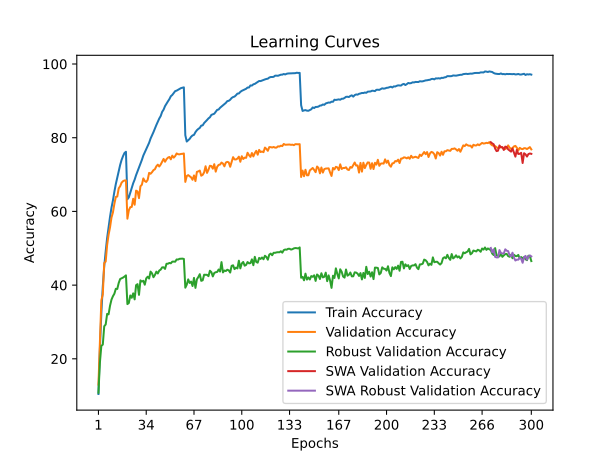

The data file committed next to this chart (first rows):
time; train_accuracy; train_loss; valid_accuracy; valid_loss; valid_accuracy_robust; valid_accuracy_swa; valid_accuracy_robust_swa
23,6506; 10,4600; 3,9947; 13,0100; 3,9051; 10,7931; 13,0100; 10,7931
43,7822; 22,7120; 3,4110; 24,5200; 3,4506; 18,9517; 24,5200; 18,9517
63,4058; 32,3460; 3,0107; 35,8700; 2,9621; 23,5103; 35,8700; 23,5103
83,6724; 39,6520; 2,7463; 37,4600; 2,9989; 23,8552; 37,4600; 23,8552
103,6093; 45,1220; 2,5600; 46,0100; 2,6387; 28,8345; 46,0100; 28,8345
124,3598; 49,1840; 2,4116; 46,3900; 2,5939; 29,3241; 46,3900; 29,3241
145,8918; 52,8060; 2,2975; 50,9000; 2,4704; 32,1862; 50,9000; 32,1862
165,7983; 55,7960; 2,2027; 53,6600; 2,4006; 32,0690; 53,6600; 32,0690
186,6297; 58,5380; 2,1156; 55,6800; 2,3105; 34,4069; 55,6800; 34,4069
208,0347; 61,0080; 2,0351; 58,3300; 2,2508; 36,0483; 58,3300; 36,0483
228,5797; 62,9760; 1,9641; 59,7200; 2,2206; 36,9862; 59,7200; 36,9862
250,0313; 65,3420; 1,8981; 62,0600; 2,1425; 37,6690; 62,0600; 37,6690
273,9237; 67,4340; 1,8350; 63,9300; 2,1093; 39,0000; 63,9300; 39,0000
296,4397; 69,1220; 1,7805; 64,0400; 2,1359; 38,9655; 64,0400; 38,9655
315,9744; 70,8720; 1,7305; 66,2800; 2,0711; 40,5862; 66,2800; 40,5862
336,2834; 72,6200; 1,6806; 66,8500; 2,0381; 41,6621; 66,8500; 41,6621
355,0659; 73,9940; 1,6415; 67,8100; 2,0198; 41,8552; 67,8100; 41,8552
374,8058; 75,0240; 1,6149; 68,2100; 1,9882; 42,0483; 68,2100; 42,0483
394,8392; 75,8740; 1,5904; 68,4000; 1,9816; 42,3241; 68,4000; 42,3241
415,8933; 76,1860; 1,5794; 68,4200; 1,9807; 42,6552; 68,4200; 42,6552
439,0745; 63,3020; 1,9455; 58,0300; 2,3357; 34,8552; 58,0300; 34,8552
460,3873; 63,8160; 1,9276; 60,3300; 2,2443; 35,1517; 60,3300; 35,1517
481,0094; 65,0760; 1,8941; 61,1500; 2,1578; 37,1931; 61,1500; 37,1931
502,2028; 66,2660; 1,8611; 61,2300; 2,1744; 36,5724; 61,2300; 36,5724
523,0038; 67,6460; 1,8197; 63,4400; 2,0333; 37,7655; 63,4400; 37,7655
543,3111; 68,6220; 1,7853; 61,8100; 2,1973; 36,1310; 61,8100; 36,1310
565,1165; 69,8500; 1,7486; 65,6400; 2,0321; 40,0000; 65,6400; 40,0000
586,2505; 70,8680; 1,7150; 65,4300; 2,0153; 40,2621; 65,4300; 40,2621
605,6003; 71,7880; 1,6864; 63,6100; 2,0623; 37,3586; 63,6100; 37,3586
625,4764; 73,0140; 1,6561; 66,8200; 2,0124; 41,2828; 66,8200; 41,2828
645,4388; 73,9840; 1,6232; 67,2500; 1,9584; 40,9724; 67,2500; 40,9724
666,0858; 75,1660; 1,5947; 68,9600; 1,9047; 41,1793; 68,9600; 41,1793
688,9166; 76,0140; 1,5684; 68,2600; 1,9482; 40,1172; 68,2600; 40,1172
711,2778; 76,8160; 1,5417; 68,0000; 1,9788; 41,8345; 68,0000; 41,8345
734,1724; 77,8000; 1,5109; 68,5700; 2,0039; 42,2828; 68,5700; 42,2828
755,4943; 78,6280; 1,4900; 70,4600; 1,8962; 41,7931; 70,4600; 41,7931
776,0962; 79,7720; 1,4597; 70,2200; 1,8944; 43,6690; 70,2200; 43,6690
797,6173; 80,6020; 1,4316; 70,6500; 1,8844; 43,2000; 70,6500; 43,2000
818,0418; 81,5200; 1,4077; 71,2100; 1,8830; 42,1448; 71,2100; 42,1448
837,8501; 82,4960; 1,3789; 71,4500; 1,8608; 42,7586; 71,4500; 42,7586
858,7428; 83,4540; 1,3547; 72,2500; 1,8334; 43,6621; 72,2500; 43,6621
879,1808; 84,3020; 1,3305; 72,6900; 1,8158; 43,1586; 72,6900; 43,1586
898,4132; 85,2080; 1,3093; 72,1900; 1,8428; 43,9517; 72,1900; 43,9517
918,7018; 85,8880; 1,2846; 72,7300; 1,8132; 44,2138; 72,7300; 44,2138
939,9493; 87,0200; 1,2598; 73,4600; 1,7926; 44,8138; 73,4600; 44,8138
960,2483; 87,6220; 1,2384; 74,2500; 1,7461; 44,8414; 74,2500; 44,8414
981,5356; 88,5860; 1,2158; 73,4800; 1,8224; 44,4000; 73,4800; 44,4000
1004,6328; 89,2540; 1,1961; 74,1600; 1,7859; 45,7931; 74,1600; 45,7931
1027,6698; 89,8700; 1,1786; 74,5900; 1,7502; 45,8138; 74,5900; 45,8138
1048,8581; 90,4740; 1,1638; 74,7800; 1,7132; 46,0207; 74,7800; 46,0207
1068,1620; 91,2620; 1,1458; 74,1400; 1,7362; 45,9241; 74,1400; 45,9241
1087,5720; 91,6080; 1,1341; 75,1400; 1,7288; 46,3724; 75,1400; 46,3724
1107,1936; 92,1400; 1,1183; 74,6000; 1,7199; 46,3931; 74,6000; 46,3931
1126,9465; 92,6480; 1,1108; 75,0200; 1,7264; 46,3517; 75,0200; 46,3517
1147,7439; 92,7800; 1,1025; 75,7300; 1,6957; 46,9655; 75,7300; 46,9655
1171,0062; 92,9940; 1,0950; 75,5300; 1,7030; 46,9379; 75,5300; 46,9379
1192,0202; 93,2260; 1,0880; 75,4900; 1,7034; 47,1379; 75,4900; 47,1379
1212,3917; 93,4660; 1,0819; 75,6000; 1,6917; 47,1724; 75,6000; 47,1724
1233,9331; 93,5800; 1,0811; 75,6300; 1,6945; 47,1931; 75,6300; 47,1931
1255,3274; 93,6700; 1,0791; 75,7300; 1,6906; 47,1034; 75,7300; 47,1034
... 240 more rows
